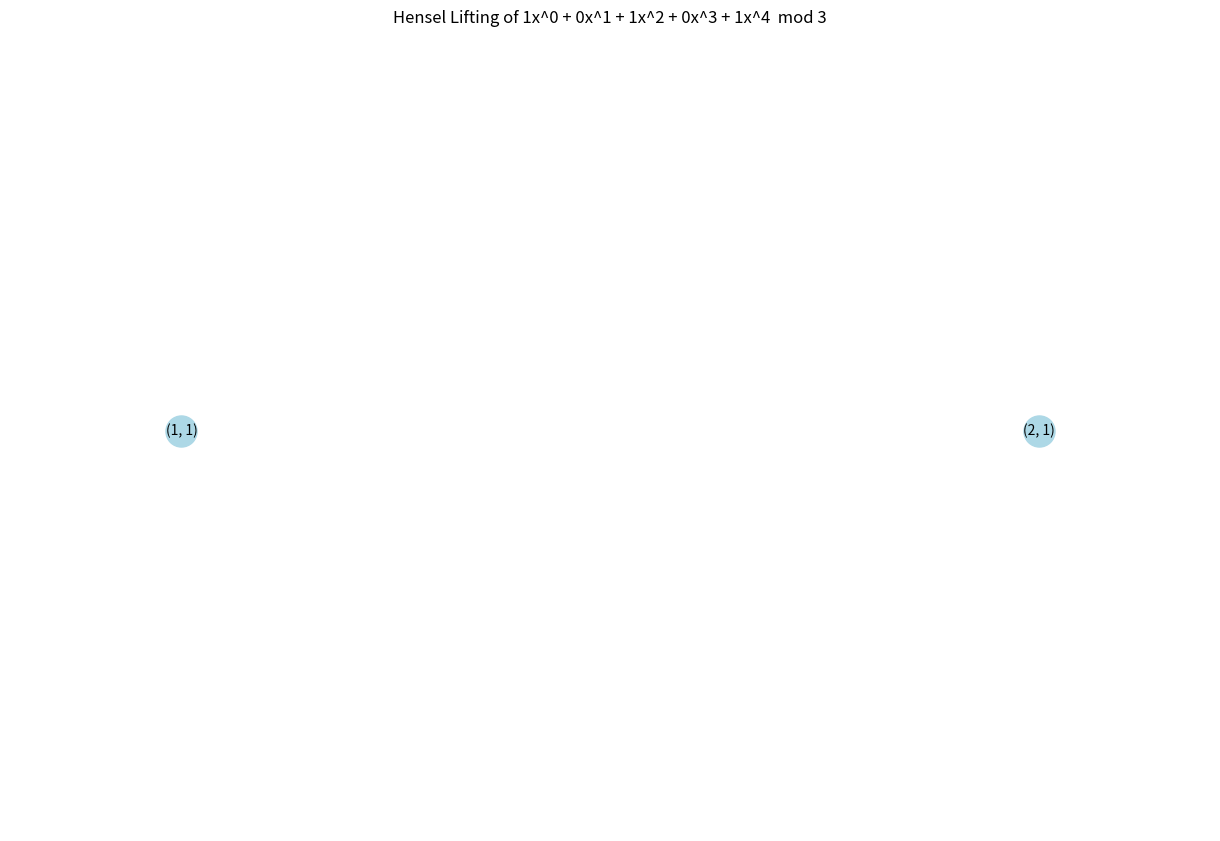

The script that saved this image:
# /// script
# dependencies = [
#   "networkx",
#   "matplotlib"
# ]
# ///

import networkx as nx
import matplotlib.pyplot as plt


def get_inverse(x: int, p: int) -> int:
    """
    Return the modular inverse of x modulo p.
    (Assumes that p is prime and x is not divisible by p.)
    """
    for i in range(1, p):
        if (x * i) % p == 1:
            return i
    raise ValueError(f"No inverse for {x} modulo {p}")


class Polynomial:
    def __init__(self, coeffs: list[int]):
        """
        Create a polynomial with integer coefficients.
        For example, f(x) = 2x + x^2 is represented by [0, 2, 1].
        """
        self.coeffs = coeffs
        self.deriv_coeffs = self.diff()

    def diff(self) -> list[int]:
        """Return the list of coefficients for the derivative."""
        return [i * self.coeffs[i] for i in range(1, len(self.coeffs))]

    def __call__(self, x: int, deriv: bool = False) -> int:
        """
        Evaluate the polynomial (or its derivative) at x.

        Args:
            x: The input value.
            deriv: If True, evaluate the derivative.
        """
        coeffs = self.deriv_coeffs if deriv else self.coeffs
        result = 0
        for i, c in enumerate(coeffs):
            result += c * (x**i)
        return result

    def __str__(self):
        res = ""
        for i, c in enumerate(self.coeffs):
            res += f"{c}x^{i} + "
        return res[:-2]


def lift(poly: Polynomial, p: int, max_j: int = 5) -> nx.DiGraph:
    """
    Create a directed graph representing the lifting of solutions of a polynomial f modulo
    successive powers of a prime p via Hensel's lemma.

    Each node is a tuple (a, j) meaning that a is a solution modulo p^j. An edge from
    (a, j) to (b, j+1) indicates that b is a valid Hensel lift of a.

    Args:
        poly: Polynomial object representing f(x)
        p: prime number for lifting
        max_j: maximum exponent (i.e. we find solutions modulo p^(max_j))

    Returns:
        A networkx.DiGraph representing the solution tree.
    """
    G = nx.DiGraph()

    def helper(a: int, j: int):
        node = (a, j)
        # Stop if we've reached the maximum exponent.
        if j >= max_j:
            return

        next_level = j + 1
        mod_next = p**next_level  # modulus for the next level
        f_val = poly(a)
        f_deriv = poly(a, deriv=True)

        # Case 1: Unique lift when f'(a) is invertible mod p.
        if f_deriv % p != 0:
            # Since a is a solution mod p^j, write f(a) = p^j * k.
            k = f_val // (p**j)
            inv = get_inverse(f_deriv, p)
            t = (-k * inv) % p
            a_next = a + t * (p**j)
            next_node = (a_next, next_level)
            if poly(a_next) % mod_next == 0:
                G.add_edge(node, next_node)
                helper(a_next, next_level)
        else:
            # Case 2: f'(a) ≡ 0 (mod p): multiple lifts exist only if f(a) is divisible by p^(j+1)
            if poly(a) % mod_next == 0:
                for i in range(p):
                    a_next = a + i * (p**j)
                    next_node = (a_next, next_level)
                    if poly(a_next) % mod_next == 0:
                        G.add_edge(node, next_node)
                        helper(a_next, next_level)
            # If f(a) is not divisible by p^(j+1), then no lift exists.

    # Start at level 1: find solutions modulo p.
    mod_level1 = p
    for a in range(p):
        if poly(a) % mod_level1 == 0:
            node = (a, 1)
            G.add_node(node)
            helper(a, 1)

    return G


# --- Custom Tree Layout (fallback) ---
def custom_tree_layout(G: nx.DiGraph, x_spacing=3.0, y_spacing=1.5) -> dict:
    """
    A simple recursive layout for tree (or forest) graphs. Nodes are assumed to be
    tuples of the form (value, level) and will be placed so that the y-coordinate
    equals (level-1) * y_spacing (i.e. level 1 is at y=0, the bottom).
    """
    pos = {}
    # Get all roots (nodes at level 1)
    roots = [node for node in G.nodes if node[1] == 1]
    roots = sorted(roots, key=lambda n: n[0])
    n_roots = len(roots)
    # Spread roots horizontally using the given x_spacing.
    total_width = n_roots * x_spacing * 2
    for i, root in enumerate(roots):
        root_x = -total_width / 2 + (i + 0.5) * (total_width / n_roots)
        pos[root] = (root_x, (root[1] - 1) * y_spacing)
        _custom_tree_layout_rec(G, root, pos, root_x, x_spacing, y_spacing)
    return pos


def _custom_tree_layout_rec(
    G: nx.DiGraph, node, pos: dict, parent_x: float, x_spacing: float, y_spacing: float
):
    children = list(G.successors(node))
    if not children:
        return
    children = sorted(children, key=lambda n: n[0])
    k = len(children)
    # Center children around parent's x-position
    child_x_start = parent_x - (k - 1) * x_spacing / 2
    for i, child in enumerate(children):
        child_x = child_x_start + i * x_spacing
        pos[child] = (child_x, (child[1] - 1) * y_spacing)
        _custom_tree_layout_rec(G, child, pos, child_x, x_spacing * 0.8, y_spacing)


def plot_lift_graph(
    G: nx.DiGraph,
    p: int,
    title: str = None,
    x_scale: float = 2.0,
    x_spacing: float = 3.0,
    y_spacing: float = 1.5,
):
    """
    Plot the Hensel lifting graph using a hierarchical layout that minimizes edge crossings.
    The graph is arranged so that the roots (solutions modulo p) are at the bottom.
    You can choose to force a custom layout (which will obey x_spacing and x_scale) by setting
    use_graphviz=False.

    Args:
        G: networkx.DiGraph representing the lift tree.
        p: the prime used for lifting.
        max_j: maximum level in the graph.
        title: title for the plot.
        use_graphviz: if True, try using Graphviz's "dot" layout (parameters might not be obeyed).
                      If False, force the custom layout.
        x_scale: a multiplier to scale the x-coordinates.
        x_spacing: horizontal spacing parameter for the custom layout.
        y_spacing: vertical spacing between levels.
    """
    pos = custom_tree_layout(G, x_spacing=x_spacing, y_spacing=y_spacing)

    # Override the y-coordinate so that each node's y = (level-1)*y_spacing,
    # and apply the x_scale to spread them out.
    for node in pos:
        x, _ = pos[node]
        pos[node] = (x * x_scale, (node[1] - 1) * y_spacing)

    # Optionally, adjust the plot limits to see the effect of scaling.
    xs = [x for (x, y) in pos.values()]
    ys = [y for (x, y) in pos.values()]

    plt.figure(figsize=(12, 8))
    nx.draw(
        G,
        pos,
        with_labels=True,
        node_color="lightblue",
        node_size=500,
        font_size=10,
    )
    plt.xlim(min(xs) - 2, max(xs) + 2)
    plt.ylim(min(ys) - 2, max(ys) + 2)
    plt.title(title or f"Hensel Lifting Graph (mod powers of {p})")
    plt.show()


if __name__ == "__main__":
    # For example, take f(x) = x^2 + x + 223 (represented by coefficients [223, 1, 1])
    poly = Polynomial([1, 0, 1, 0, 1])
    prime = 3
    max_level = 5

    # Compute the lift graph
    G = lift(poly, prime, max_level)

    # Visualize the lift tree with the improved layout.
    # Set use_graphviz=False to force the custom layout, and then adjust x_scale and x_spacing.
    plot_lift_graph(
        G,
        prime,
        title=f"Hensel Lifting of {poly} mod {prime}",
        x_scale=1,
        x_spacing=5,
        y_spacing=2.0,
    )
